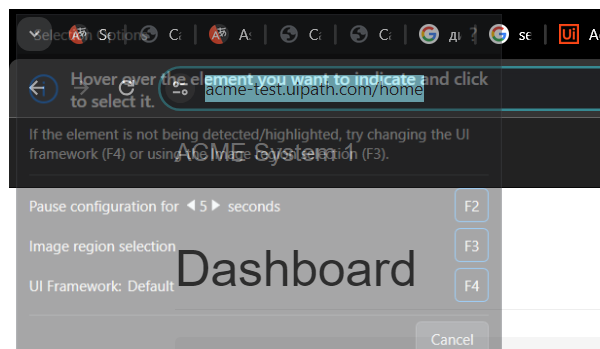
Task: Robotic Enterprise Framework
Workflow: System1_ExtractClientInformation

Step 1: Interaction with Acme site (chrome.exe)

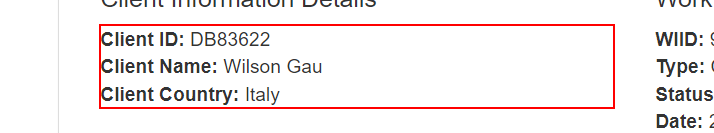
Step 2: get-text from the paragraph '*Client ID:*Client Name:*Client Country:*'